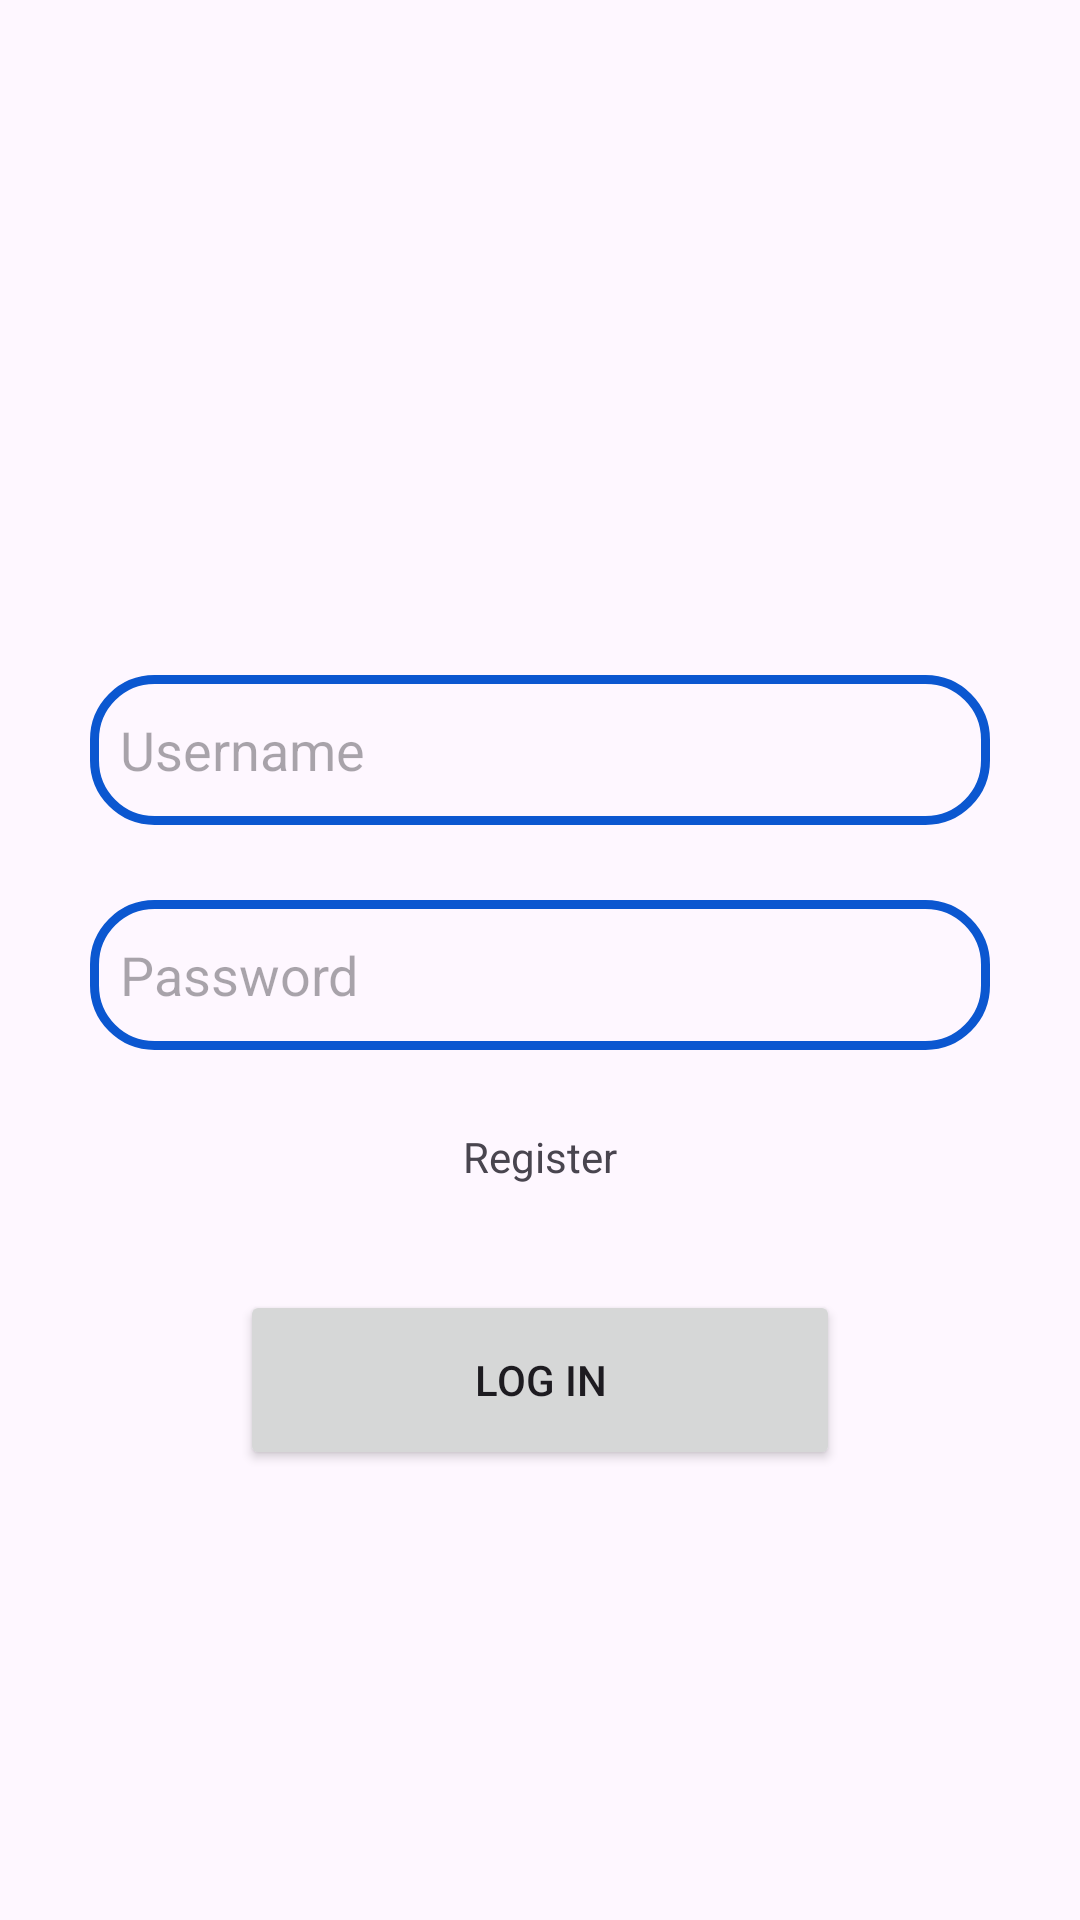

Android layout source for this screen:
<!-- AndroidManifest.xml: application theme Theme.Tutorial3Android -->
<!-- res/layout/activity_login.xml -->
<?xml version="1.0" encoding="utf-8"?>
<androidx.constraintlayout.widget.ConstraintLayout xmlns:android="http://schemas.android.com/apk/res/android"
    xmlns:app="http://schemas.android.com/apk/res-auto"
    xmlns:tools="http://schemas.android.com/tools"
    android:layout_width="match_parent"
    android:layout_height="match_parent"
    tools:context=".loginActivity">

    <TextView
        android:id="@+id/register_turn_page_text"
        android:layout_width="wrap_content"
        android:layout_height="wrap_content"
        android:layout_marginTop="376dp"
        android:minWidth="100dp"
        android:minHeight="48dp"
        android:text="@string/register"
        android:textAlignment="center"
        app:layout_constraintEnd_toEndOf="parent"
        app:layout_constraintHorizontal_bias="0.5"
        app:layout_constraintStart_toStartOf="parent"
        app:layout_constraintTop_toTopOf="parent" />

    <Button
        android:id="@+id/login_button"
        android:layout_width="200dp"
        android:layout_height="60dp"
        android:layout_marginBottom="150dp"
        android:text="@string/log_in"
        app:layout_constraintBottom_toBottomOf="parent"
        app:layout_constraintEnd_toEndOf="parent"
        app:layout_constraintHorizontal_bias="0.5"
        app:layout_constraintStart_toStartOf="parent" />


    <EditText
        android:id="@+id/username_login_edit_text"
        android:layout_width="300dp"
        android:layout_height="50dp"
        android:layout_marginTop="200dp"
        android:background="@drawable/edit_text_tab_login_register"
        android:drawableStart="@drawable/username_icon"
        android:ems="10"
        android:hint="@string/username"
        android:inputType="text"
        android:paddingStart="10dp"
        app:layout_constraintBottom_toTopOf="@+id/password_login_edit_text"
        app:layout_constraintEnd_toEndOf="parent"
        app:layout_constraintHorizontal_bias="0.5"
        app:layout_constraintStart_toStartOf="parent"
        app:layout_constraintTop_toTopOf="parent"
        android:importantForAutofill="no"
        tools:ignore="RtlSymmetry" />

    <EditText
        android:id="@+id/password_login_edit_text"
        android:layout_width="300dp"
        android:layout_height="50dp"
        android:layout_marginTop="300dp"
        android:background="@drawable/edit_text_tab_login_register"
        android:drawableStart="@drawable/password_icon"
        android:ems="10"
        android:hint="@string/password"
        android:inputType="textPassword"
        android:paddingStart="10dp"
        app:layout_constraintEnd_toEndOf="parent"
        app:layout_constraintHorizontal_bias="0.5"
        app:layout_constraintStart_toStartOf="parent"
        app:layout_constraintTop_toTopOf="parent"
        android:importantForAutofill="no"
        tools:ignore="RtlSymmetry" />

</androidx.constraintlayout.widget.ConstraintLayout>
<!-- resources referenced by this layout -->
<resources>
  <!-- drawable edit_text_tab_login_register (drawable) -->
  <?xml version="1.0" encoding="utf-8"?>
  <shape xmlns:android="http://schemas.android.com/apk/res/android"
      android:shape="rectangle">
  
  <stroke
      android:width="3dp"
      android:color="@color/dark_blue" />
  
      <corners
          android:radius="20dp"/>
  
  </shape>
  <string name="log_in">Log In</string>
  <string name="password">Password</string>
  <string name="register">Register</string>
  <string name="username">Username</string>
  <style name="Theme.Tutorial3Android" parent="Base.Theme.Tutorial3Android" />
  <color name="dark_blue">#0B57D0</color>
  <style name="Base.Theme.Tutorial3Android" parent="Theme.Material3.DayNight.NoActionBar">
          
          
      </style>
</resources>
